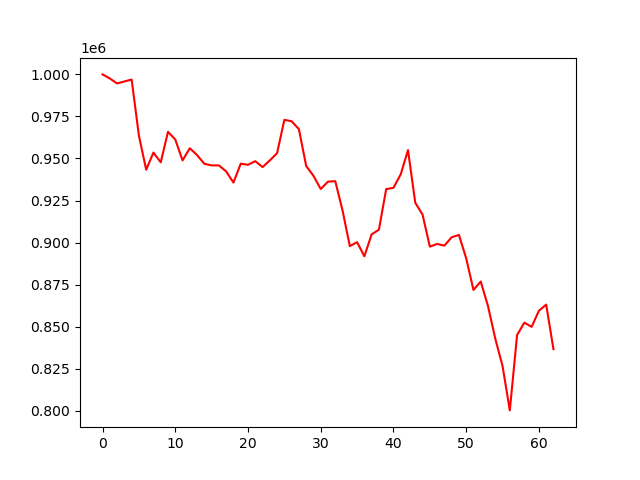

The data file committed next to this chart (first rows):
, 0
0, 1000000
1, 997594
2, 994617
3, 995787
4, 996943
5, 963552
6, 943326
7, 953514
8, 947731
9, 965846
10, 961275
11, 948857
12, 956095
13, 951998
14, 946842
15, 945895
16, 945895
17, 942304
18, 935681
19, 946906
20, 946260
21, 948408
22, 944876
23, 948835
24, 953195
25, 972978
26, 972128
27, 967441
28, 945550
29, 939712
30, 931870
31, 936256
32, 936516
33, 919076
34, 897907
35, 900239
36, 891845
37, 904908
38, 907653
39, 931803
40, 932567
41, 940583
42, 954993
43, 923637
44, 916694
45, 897591
46, 899173
47, 898197
48, 903127
49, 904581
50, 890669
51, 871845
52, 876855
53, 862266
54, 842882
55, 826594
56, 800223
57, 845066
58, 852401
59, 849896
... 3 more rows
